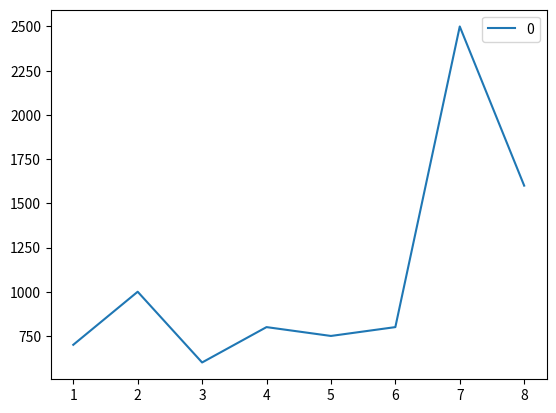

Recreate this plot in Python.
import pandas as pd
import matplotlib.pyplot as plt

y = [700, 1000, 600, 800, 750, 800, 2500, 1600]
x = [1, 2, 3, 4, 5, 6, 7, 8]
graph = pd.DataFrame (y,x)
graph.plot (kind='line')
plt.show()